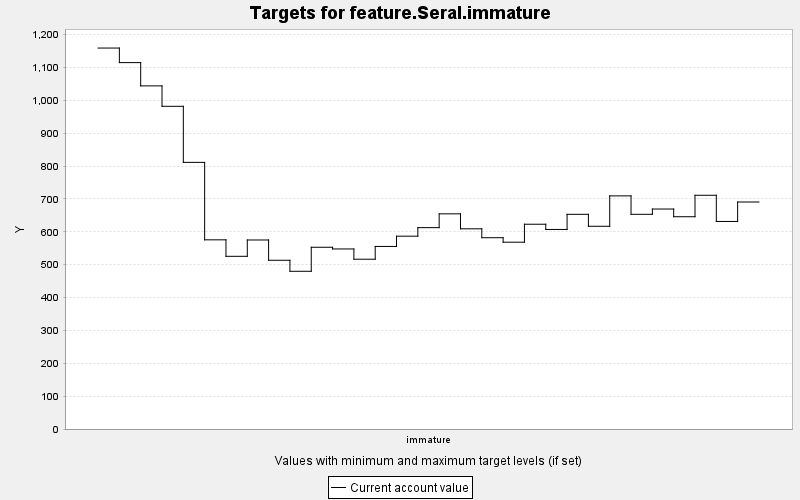

The table this chart was drawn from, first rows:
TARGET, PERIOD, YEAR, PERIODWIDTH, MINIMUM, MAXIMUM, MINWEIGHT, MAXWEIGHT, CURRENT, SUMMARY
feature.Seral.immature, 0, 0, 10.0, 0.0, 10000, 1.0, 1.0, 1159, 0.0
feature.Seral.immature, 1, 10, 10.0, 0.0, 10000, 1.0, 1.0, 1115, 0.0
feature.Seral.immature, 2, 20, 10.0, 0.0, 10000, 1.0, 1.0, 1044, 0.0
feature.Seral.immature, 3, 30, 10.0, 0.0, 10000, 1.0, 1.0, 981.7, 0.0
feature.Seral.immature, 4, 40, 10.0, 0.0, 10000, 1.0, 1.0, 811.1, 0.0
feature.Seral.immature, 5, 50, 10.0, 0.0, 10000, 1.0, 1.0, 575.5, 0.0
feature.Seral.immature, 6, 60, 10.0, 0.0, 10000, 1.0, 1.0, 525.3, 0.0
feature.Seral.immature, 7, 70, 10.0, 0.0, 10000, 1.0, 1.0, 575, 0.0
feature.Seral.immature, 8, 80, 10.0, 0.0, 10000, 1.0, 1.0, 513.3, 0.0
feature.Seral.immature, 9, 90, 10.0, 0.0, 10000, 1.0, 1.0, 479.8, 0.0
feature.Seral.immature, 10, 100, 10.0, 0.0, 10000, 1.0, 1.0, 552.9, 0.0
feature.Seral.immature, 11, 110, 10.0, 0.0, 10000, 1.0, 1.0, 547.7, 0.0
feature.Seral.immature, 12, 120, 10.0, 0.0, 10000, 1.0, 1.0, 516.5, 0.0
feature.Seral.immature, 13, 130, 10.0, 0.0, 10000, 1.0, 1.0, 555.4, 0.0
feature.Seral.immature, 14, 140, 10.0, 0.0, 10000, 1.0, 1.0, 586.6, 0.0
feature.Seral.immature, 15, 150, 10.0, 0.0, 10000, 1.0, 1.0, 612.5, 0.0
feature.Seral.immature, 16, 160, 10.0, 0.0, 10000, 1.0, 1.0, 654.6, 0.0
feature.Seral.immature, 17, 170, 10.0, 0.0, 10000, 1.0, 1.0, 609, 0.0
feature.Seral.immature, 18, 180, 10.0, 0.0, 10000, 1.0, 1.0, 581.9, 0.0
feature.Seral.immature, 19, 190, 10.0, 0.0, 10000, 1.0, 1.0, 568.2, 0.0
feature.Seral.immature, 20, 200, 10.0, 0.0, 10000, 1.0, 1.0, 622.9, 0.0
feature.Seral.immature, 21, 210, 10.0, 0.0, 10000, 1.0, 1.0, 607, 0.0
feature.Seral.immature, 22, 220, 10.0, 0.0, 10000, 1.0, 1.0, 653.1, 0.0
feature.Seral.immature, 23, 230, 10.0, 0.0, 10000, 1.0, 1.0, 616.7, 0.0
feature.Seral.immature, 24, 240, 10.0, 0.0, 10000, 1.0, 1.0, 709.2, 0.0
feature.Seral.immature, 25, 250, 10.0, 0.0, 10000, 1.0, 1.0, 653.1, 0.0
feature.Seral.immature, 26, 260, 10.0, 0.0, 10000, 1.0, 1.0, 669.2, 0.0
feature.Seral.immature, 27, 270, 10.0, 0.0, 10000, 1.0, 1.0, 645.8, 0.0
feature.Seral.immature, 28, 280, 10.0, 0.0, 10000, 1.0, 1.0, 711, 0.0
feature.Seral.immature, 29, 290, 10.0, 0.0, 10000, 1.0, 1.0, 631.3, 0.0
feature.Seral.immature, 30, 300, 10.0, 0.0, 10000, 1.0, 1.0, 690.5, 0.0
